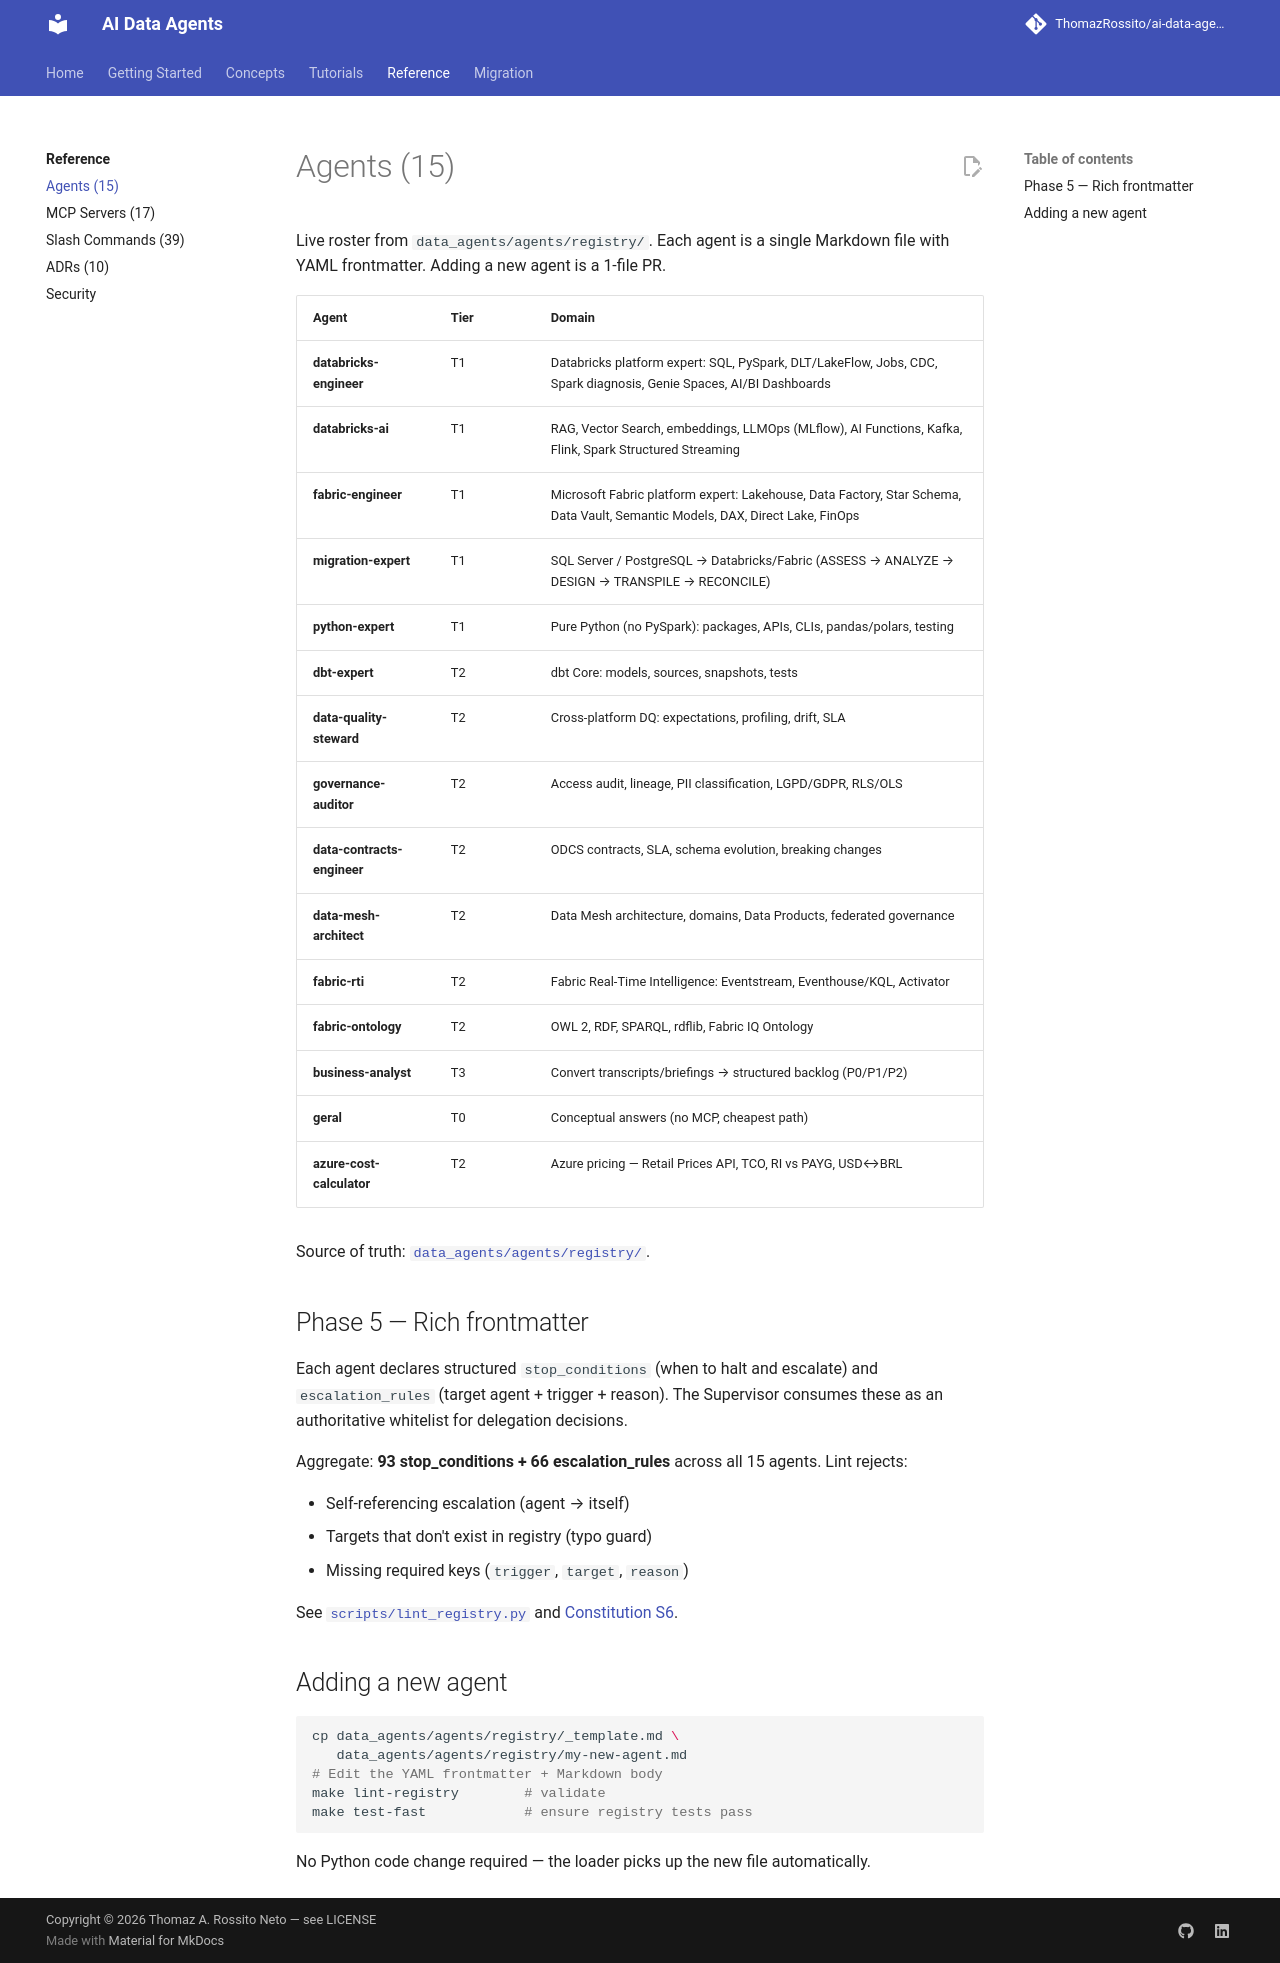

repository: ThomazRossito/ai-data-agents · page: reference/agents/index.html · generator: mkdocs

# Agents (15)

Live roster from `data_agents/agents/registry/`. Each agent is a single Markdown file with YAML frontmatter. Adding a new agent is a 1-file PR.

| Agent | Tier | Domain |
|---|---|---|
| **databricks-engineer** | T1 | Databricks platform expert: SQL, PySpark, DLT/LakeFlow, Jobs, CDC, Spark diagnosis, Genie Spaces, AI/BI Dashboards |
| **databricks-ai** | T1 | RAG, Vector Search, embeddings, LLMOps (MLflow), AI Functions, Kafka, Flink, Spark Structured Streaming |
| **fabric-engineer** | T1 | Microsoft Fabric platform expert: Lakehouse, Data Factory, Star Schema, Data Vault, Semantic Models, DAX, Direct Lake, FinOps |
| **migration-expert** | T1 | SQL Server / PostgreSQL → Databricks/Fabric (ASSESS → ANALYZE → DESIGN → TRANSPILE → RECONCILE) |
| **python-expert** | T1 | Pure Python (no PySpark): packages, APIs, CLIs, pandas/polars, testing |
| **dbt-expert** | T2 | dbt Core: models, sources, snapshots, tests |
| **data-quality-steward** | T2 | Cross-platform DQ: expectations, profiling, drift, SLA |
| **governance-auditor** | T2 | Access audit, lineage, PII classification, LGPD/GDPR, RLS/OLS |
| **data-contracts-engineer** | T2 | ODCS contracts, SLA, schema evolution, breaking changes |
| **data-mesh-architect** | T2 | Data Mesh architecture, domains, Data Products, federated governance |
| **fabric-rti** | T2 | Fabric Real-Time Intelligence: Eventstream, Eventhouse/KQL, Activator |
| **fabric-ontology** | T2 | OWL 2, RDF, SPARQL, rdflib, Fabric IQ Ontology |
| **business-analyst** | T3 | Convert transcripts/briefings → structured backlog (P0/P1/P2) |
| **geral** | T0 | Conceptual answers (no MCP, cheapest path) |
| **azure-cost-calculator** | T2 | Azure pricing — Retail Prices API, TCO, RI vs PAYG, USD↔BRL |

Source of truth: [`data_agents/agents/registry/`](https://github.com/ThomazRossito/ai-data-agents/tree/refactor/v3.0/data_agents/agents/registry).

## Phase 5 — Rich frontmatter

Each agent declares structured `stop_conditions` (when to halt and escalate) and `escalation_rules` (target agent + trigger + reason). The Supervisor consumes these as an authoritative whitelist for delegation decisions.

Aggregate: **93 stop_conditions + 66 escalation_rules** across all 15 agents. Lint rejects:

- Self-referencing escalation (agent → itself)
- Targets that don't exist in registry (typo guard)
- Missing required keys (`trigger`, `target`, `reason`)

See [`scripts/lint_registry.py`](https://github.com/ThomazRossito/ai-data-agents/blob/refactor/v3.0/scripts/lint_registry.py) and [Constitution S6](../concepts/constitution.md).

## Adding a new agent

```bash
cp data_agents/agents/registry/_template.md \
   data_agents/agents/registry/my-new-agent.md
# Edit the YAML frontmatter + Markdown body
make lint-registry        # validate
make test-fast            # ensure registry tests pass
```

No Python code change required — the loader picks up the new file automatically.
